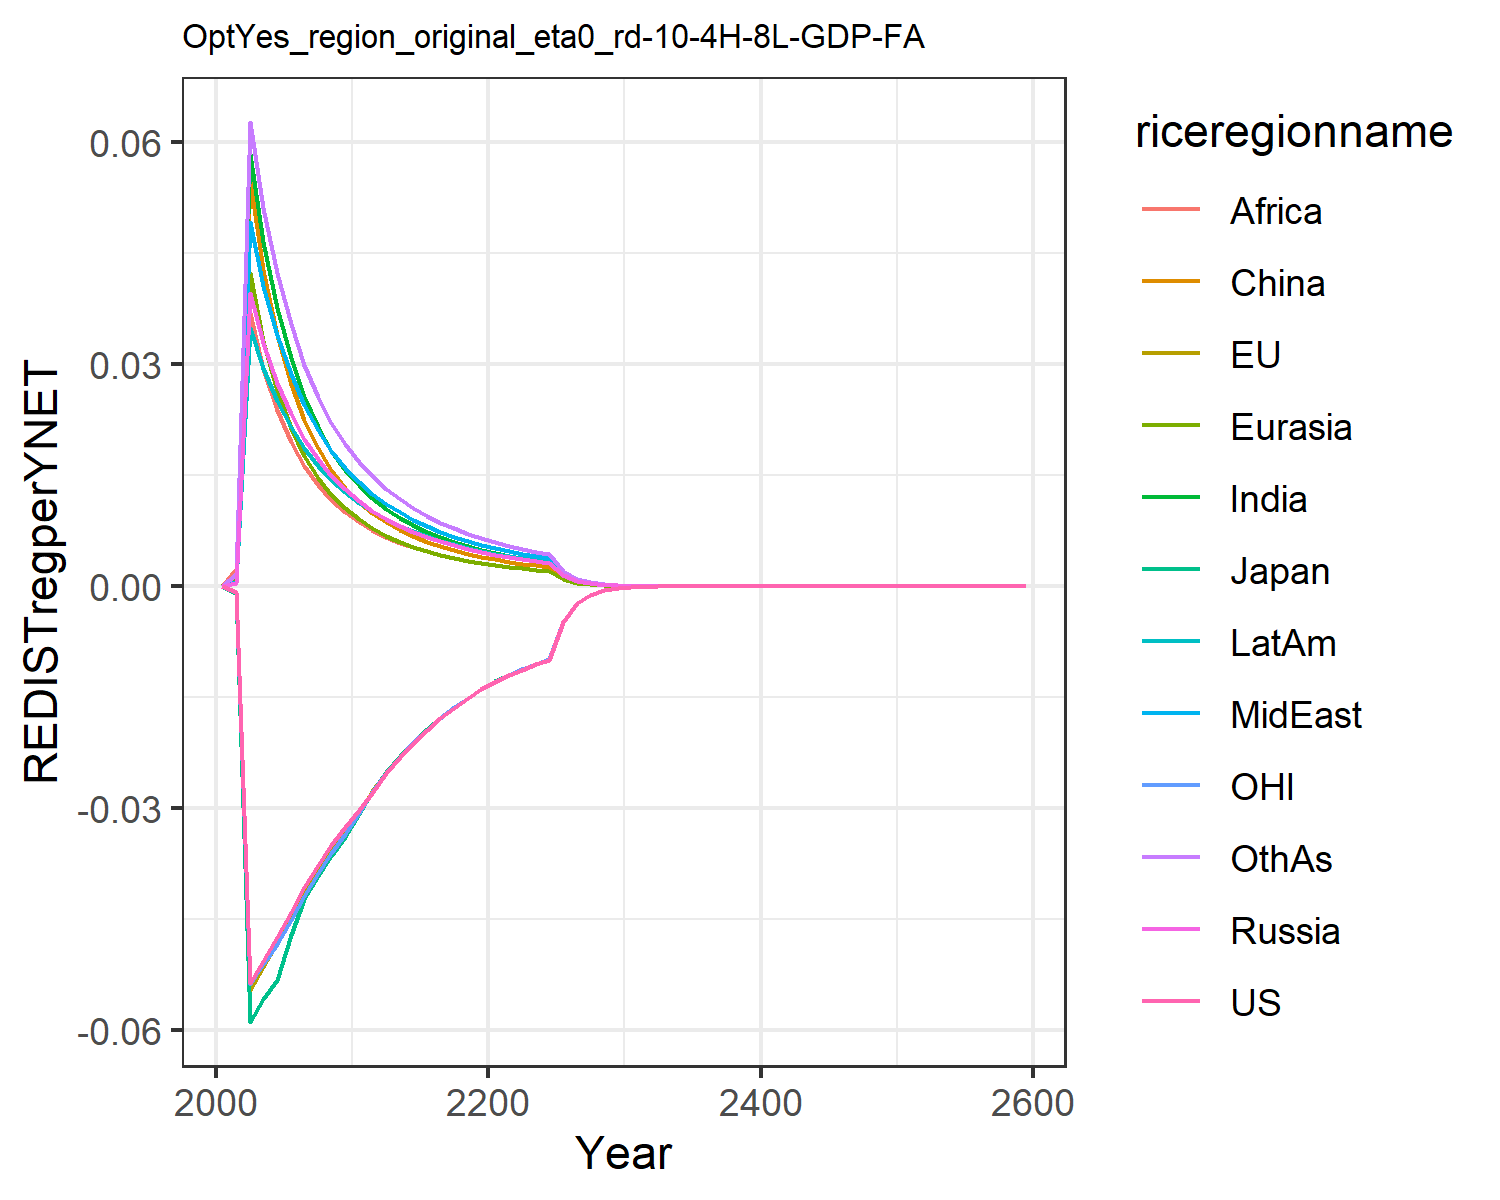

The table this chart was drawn from, first rows:
0.0, 0.0, 0.0, 0.0, 0.0, 0.0, 0.0, 0.0, 0.0, 0.0, 0.0, 0.0
-0.0008697, -0.0008924, -0.00098, 0.0003749, 0.000881, 0.0007122, 0.001671, 0.0005304, 0.002363, 0.0005299, -0.0008464, 0.001583
-0.05365, -0.05466, -0.05891, 0.03968, 0.04234, 0.05493, 0.05843, 0.04918, 0.03693, 0.03492, -0.05388, 0.06273
-0.05066, -0.05157, -0.05585, 0.03281, 0.03316, 0.04279, 0.0465, 0.04057, 0.02939, 0.02942, -0.05114, 0.05115
-0.04743, -0.04822, -0.05333, 0.02747, 0.02643, 0.03395, 0.0376, 0.03389, 0.02377, 0.02505, -0.04835, 0.04228
-0.04404, -0.04477, -0.04713, 0.02325, 0.02141, 0.02739, 0.03084, 0.02863, 0.01951, 0.02153, -0.04516, 0.03538
-0.04074, -0.0414, -0.04232, 0.01987, 0.01759, 0.02243, 0.02563, 0.02443, 0.01622, 0.01865, -0.04188, 0.02994
-0.03769, -0.03838, -0.0392, 0.01714, 0.01464, 0.01862, 0.02155, 0.02104, 0.01365, 0.01629, -0.03879, 0.02558
-0.03496, -0.03569, -0.03644, 0.01491, 0.01233, 0.01564, 0.01832, 0.01827, 0.01161, 0.01432, -0.03604, 0.02206
-0.03252, -0.03328, -0.03395, 0.01306, 0.01049, 0.01329, 0.01572, 0.01598, 0.009969, 0.01267, -0.03357, 0.01918
-0.03029, -0.03052, -0.03087, 0.01152, 0.009013, 0.0114, 0.01361, 0.01408, 0.008636, 0.01128, -0.03071, 0.01681
-0.02801, -0.02774, -0.02782, 0.01022, 0.007811, 0.009875, 0.01187, 0.01248, 0.007541, 0.01009, -0.02785, 0.01482
-0.02533, -0.02521, -0.02519, 0.009115, 0.006823, 0.008622, 0.01043, 0.01112, 0.006632, 0.009063, -0.02532, 0.01315
-0.02312, -0.023, -0.02301, 0.008173, 0.006003, 0.007584, 0.009227, 0.009965, 0.00587, 0.008179, -0.02309, 0.01174
-0.02118, -0.02106, -0.02108, 0.007361, 0.005315, 0.006716, 0.008209, 0.008969, 0.005227, 0.00741, -0.02114, 0.01053
-0.01943, -0.01934, -0.01936, 0.006658, 0.004734, 0.005983, 0.007343, 0.008107, 0.004679, 0.006737, -0.0194, 0.009483
-0.01786, -0.01778, -0.0178, 0.006045, 0.004239, 0.00536, 0.006601, 0.007356, 0.00421, 0.006146, -0.01783, 0.008581
-0.01643, -0.01637, -0.01639, 0.005507, 0.003814, 0.004826, 0.00596, 0.006699, 0.003804, 0.005623, -0.01641, 0.007794
-0.01513, -0.01509, -0.0151, 0.005033, 0.003447, 0.004365, 0.005404, 0.00612, 0.003452, 0.005159, -0.01512, 0.007105
-0.01395, -0.01392, -0.01392, 0.004614, 0.003128, 0.003965, 0.004918, 0.005608, 0.003144, 0.004745, -0.01394, 0.006497
-0.01294, -0.0129, -0.0129, 0.00424, 0.002849, 0.003615, 0.004491, 0.005153, 0.002873, 0.004375, -0.01292, 0.005959
-0.01208, -0.01203, -0.01203, 0.003907, 0.002603, 0.003308, 0.004114, 0.004746, 0.002634, 0.004042, -0.01205, 0.005481
-0.0113, -0.01125, -0.01126, 0.003608, 0.002387, 0.003036, 0.003779, 0.004383, 0.002422, 0.003742, -0.01128, 0.005053
-0.01059, -0.01055, -0.01055, 0.003339, 0.002194, 0.002795, 0.003481, 0.004055, 0.002232, 0.003471, -0.01057, 0.00467
-0.009936, -0.009895, -0.009899, 0.003096, 0.002022, 0.002581, 0.003214, 0.00376, 0.002063, 0.003225, -0.009915, 0.004326
-0.004839, -0.004821, -0.004822, 0.001492, 0.0009695, 0.001239, 0.001543, 0.001812, 0.0009914, 0.001557, -0.00483, 0.002083
-0.002355, -0.002347, -0.002347, 0.00072, 0.0004655, 0.0005959, 0.0007421, 0.0008743, 0.0004772, 0.0007526, -0.002351, 0.001004
-0.001146, -0.001142, -0.001143, 0.0003478, 0.0002239, 0.0002871, 0.0003573, 0.0004223, 0.00023, 0.0003641, -0.001144, 0.0004847
-0.0005581, -0.0005564, -0.0005564, 0.0001681, 0.0001078, 0.0001385, 0.0001723, 0.0002042, 0.000111, 0.0001763, -0.0005573, 0.0002342
-0.0002719, -0.0002711, -0.0002711, 8.136148557698957e-5, 5.19928484240153e-5, 6.69149008455398e-5, 8.317245793324514e-5, 9.881564315573034e-5, 5.362228149182755e-5, 8.539972569734561e-5, -0.0002715, 0.0001133
-0.0001325, -0.0001322, -0.0001322, 3.9401342071291876e-5, 2.5099429658801255e-5, 3.236369446046554e-5, 4.019051858260165e-5, 4.7858008237596066e-5, 2.5933931924777457e-5, 4.140230873236174e-5, -0.0001324, 5.484194426451604e-5
-6.45507914891633e-5, -6.447123810459581e-5, -6.4455330708781e-5, 1.909438895794906e-5, 1.2128977729042798e-5, 1.5668790140851168e-5, 1.943882757128623e-5, 2.319491728703152e-5, 1.2554194598381158e-5, 2.008391110844316e-5, -6.45396305027167e-5, 2.6571025645440785e-5
-3.147125043578302e-5, -3.144253858002086e-5, -3.143318204269796e-5, 9.259186328235551e-6, 5.8665200513163775e-6, 7.592841823991939e-6, 9.409759409372123e-6, 1.1248981117129303e-5, 6.082258809417176e-6, 9.747697526451663e-6, -3.147277588873812e-5, 1.288285972535147e-5
-1.5345855533498357e-5, -1.5335436174309735e-5, -1.533014143930949e-5, 4.4924677963823865e-6, 2.8398368941142394e-6, 3.682458897936406e-6, 4.55840632946817e-6, 5.458531878876703e-6, 2.948931918200406e-6, 4.73328734328193e-6, -1.5348991555753855e-5, 6.2502227128102845e-6
-7.483592979688851e-6, -7.479857916268402e-6, -7.476953846012243e-6, 2.1808093180427155e-6, 1.375710507920052e-6, 1.7873168989143243e-6, 2.2097394592487938e-6, 2.650140661003081e-6, 1.4307264009028636e-6, 2.29937634489075e-6, -7.485988299392008e-6, 3.034105137703094e-6
-3.6496868275572894e-6, -3.64839895274738e-6, -3.646839510972429e-6, 1.0591291563646714e-6, 6.668826797203472e-7, 8.680873277412885e-7, 1.0718483247655115e-6, 1.287257815809011e-6, 6.94562896385319e-7, 1.1174419606001837e-6, -3.6511891004773934e-6, 1.4736454727850206e-6
-1.7799940089120812e-6, -1.7795857887223018e-6, -1.7787613272282587e-6, 5.14586993402155e-7, 3.2346825335228067e-7, 4.2188528842845275e-7, 5.201917475922341e-7, 6.25526042201543e-7, 3.373678074418055e-7, 5.432388818358597e-7, -1.7808620075863498e-6, 7.160781649803765e-7
-8.681477837935243e-7, -8.680416562015264e-7, -8.67610976575689e-7, 2.501095036364287e-7, 1.569812329623768e-7, 2.0514837242489055e-7, 2.5258509524235477e-7, 3.040816586038945e-7, 1.6394918170992936e-7, 2.641755257087685e-7, -8.68627840032121e-7, 3.4810708242332797e-7
-4.234261509995024e-7, -4.234143553888952e-7, -4.2319151790371895e-7, 1.2160335561631718e-7, 7.622093310027637e-8, 9.980692135470297e-8, 1.2270005842405405e-7, 1.4787119377600643e-7, 7.970897792173028e-8, 1.2850398485146888e-7, -4.2368459867747823e-7, 1.6929037946125592e-7
-2.0652305809215745e-7, -2.0653466543153726e-7, -2.0642025777342067e-7, 5.914133925582605e-8, 3.702458390253186e-8, 4.857923065950845e-8, 5.962870783033934e-8, 7.193009803060032e-8, 3.8768458290061444e-8, 6.252456370556096e-8, -2.0665968406060374e-7, 8.235737028349459e-8
-1.007314518873342e-7, -1.007447037752004e-7, -1.0068633883248393e-7, 2.8771324630530152e-8, 1.7992093241754324e-8, 2.365476458534602e-8, 2.898827161163547e-8, 3.499920056995708e-8, 1.8862791606148855e-8, 3.0428728663252606e-8, -1.0080273022020227e-7, 4.0078258663067806e-8
-3.421762641696185e-7, -3.4224448930127983e-7, -3.4203822226071666e-7, 9.750020135686783e-8, 6.09116461434744e-8, 8.02474446587565e-8, 9.817795402781057e-8, 1.1863094754489397e-7, 6.393786094074644e-8, 1.0315495653305288e-7, -3.4243265838502977e-7, 1.3586958725880014e-7
-1.6689941456997867e-7, -1.6694291093673213e-7, -1.6683870478807327e-7, 4.7453554407429464e-8, 2.9619531147363827e-8, 3.910251799912601e-8, 4.7758249185481336e-8, 5.7749937462322376e-8, 3.1128133678365214e-8, 5.0221845579476e-8, -1.67030801234631e-7, 6.615503764715054e-8
-8.140726383667549e-8, -8.143298823350056e-8, -8.138054047008802e-8, 2.310029019527475e-8, 1.4407222889504565e-8, 1.9059392696012923e-8, 2.3237905448312475e-8, 2.811855310246533e-8, 1.5158715897862695e-8, 2.4454989850063604e-8, -8.147416548276656e-8, 3.2218417250852965e-8
-3.970768287517401e-8, -3.9722222762036845e-8, -3.969590934583391e-8, 1.1247164203091798e-8, 7.0096155038192445e-9, 9.292477930005824e-9, 1.130963008554533e-8, 1.3693473530566642e-8, 7.383714099204161e-9, 1.1909878917890036e-8, -3.9741572115859227e-8, 1.569410455945715e-8
-1.936817351122686e-8, -1.9376147370215253e-8, -1.9362981594964644e-8, 5.476938473880625e-9, 3.41121239664619e-9, 4.531696033181272e-9, 5.505445486776298e-9, 6.669689868039329e-9, 3.5973307415008332e-9, 5.8010386468493824e-9, -1.9385266084320717e-8, 7.64630021712963e-9
-9.44724696297968e-9, -9.451527159070446e-9, -9.444955072545118e-9, 2.667442086665349e-9, 1.6604045176613191e-9, 2.210479634805122e-9, 2.6805259212881072e-9, 3.2490915529625326e-9, 1.7529512277903155e-9, 2.825900633601836e-9, -9.455836592564652e-9, 3.725983122651076e-9
-4.608123737412231e-9, -4.610384935589595e-9, -4.607110857312855e-9, 1.2992963620944887e-9, 8.083521084482507e-10, 1.0784489095099023e-9, 1.3053374116741073e-9, 1.5829828196855458e-9, 8.543485949455004e-10, 1.376751243471914e-9, -4.612427066057091e-9, 1.8159262332051986e-9
-2.2477348236500494e-9, -2.2489148681010504e-9, -2.247286611099787e-9, 6.329536829714249e-10, 3.936050109360116e-10, 5.262494745997807e-10, 6.35760245328804e-10, 7.713343707646249e-10, 4.164557559236198e-10, 6.708057921301307e-10, -2.249885103044406e-9, 8.851503631611982e-10
-1.0963972469931313e-9, -1.0970071652548374e-9, -1.0961986168376842e-9, 3.0837636520994543e-10, 1.9168437012989647e-10, 2.5683569839811014e-10, 3.09688502228468e-10, 3.758860928563086e-10, 2.0303201405437235e-10, 3.268711666796446e-10, -1.0974692808060425e-9, 4.3151093940722484e-10
-5.348014597567489e-10, -5.351142707820425e-10, -5.347132891567723e-10, 1.5025576655680567e-10, 9.336244689902214e-11, 1.2536723230986533e-10, 1.508731371899e-10, 1.8319444514239445e-10, 9.899565870855944e-11, 1.592909410782162e-10, -5.353348944213968e-10, 2.1038628436714219e-10
-2.6086685401236873e-10, -2.6102627611700756e-10, -2.608276427928275e-10, 7.321802997001596e-11, 4.5479035854152555e-11, 6.120284799743076e-11, 7.351034854218239e-11, 8.929078796920932e-11, 4.827457159217486e-11, 7.763128144714746e-11, -2.6113184283579505e-10, 1.0258629588530396e-10
-1.2724677568951142e-10, -1.2732760102385498e-10, -1.2722930126103355e-10, 3.568108769944746e-11, 2.2156360775886913e-11, 2.9882214872809895e-11, 3.582035646645468e-11, 4.3524679642149514e-11, 2.3543258809407833e-11, 3.783646425063866e-11, -1.273782207967913e-10, 5.002688965438188e-11
-6.20692010742488e-11, -6.211000040593028e-11, -6.206139546693299e-11, 1.7389535419086315e-11, 1.079515674236354e-11, 1.4591591398440134e-11, 1.7456284546712448e-11, 2.121757379903471e-11, 1.148302468921001e-11, 1.844206980870123e-11, -6.21343210956045e-11, 2.4398111564128592e-11
-3.027658815901817e-11, -3.029710751985252e-11, -3.027309247348215e-11, 8.475488690307632e-12, 5.260154416878912e-12, 7.125853952063117e-12, 8.507662942058633e-12, 1.0343893639058921e-11, 5.601234223433801e-12, 8.989418400035783e-12, -3.0308814334685583e-11, 1.1899923862737359e-11
-1.4768590784986118e-11, -1.4778878565834156e-11, -1.476702080082434e-11, 4.131100074985759e-12, 2.563321945404311e-12, 3.4802597476931393e-12, 4.146691765864871e-12, 5.043103005309459e-12, 2.732407160167286e-12, 4.3820172934564755e-12, -1.478452344061081e-11, 5.804495091367254e-12
-7.203979566040703e-12, -7.209123849599367e-12, -7.2032722501017985e-12, 2.0136707983277452e-12, 1.249221452703107e-12, 1.699900048561003e-12, 2.0212641167846915e-12, 2.458864822665237e-12, 1.333024794513725e-12, 2.136166542050418e-12, -7.211850123452591e-12, 2.8314855352989075e-12
-3.514043497798219e-12, -3.516609975929038e-12, -3.513723751602005e-12, 9.815916380840622e-13, 6.088413959512032e-13, 8.303648585563653e-13, 9.853065012260644e-13, 1.198925765379181e-12, 6.503683155082222e-13, 1.0413886298047346e-12, -3.5179286362018533e-12, 1.3813110600227818e-12
-1.714127017579123e-12, -1.7154049175834301e-12, -1.7139819442661163e-12, 4.785098690402343e-13, 2.967526015260521e-13, 4.0564447728283304e-13, 4.803347717813646e-13, 5.846134211094522e-13, 3.1732650402600575e-13, 5.07698186585832e-13, -1.716043615360005e-12, 6.73897316502818e-13
-8.36142004142614e-13, -8.367772155812942e-13, -8.360759239480676e-13, 2.3327428376039953e-13, 1.446465117873743e-13, 1.9817582701440467e-13, 2.3417406012853566e-13, 2.850771057694779e-13, 1.5483776330676193e-13, 2.475209545656144e-13, -8.37086964646323e-13, 3.2879040398746457e-13
